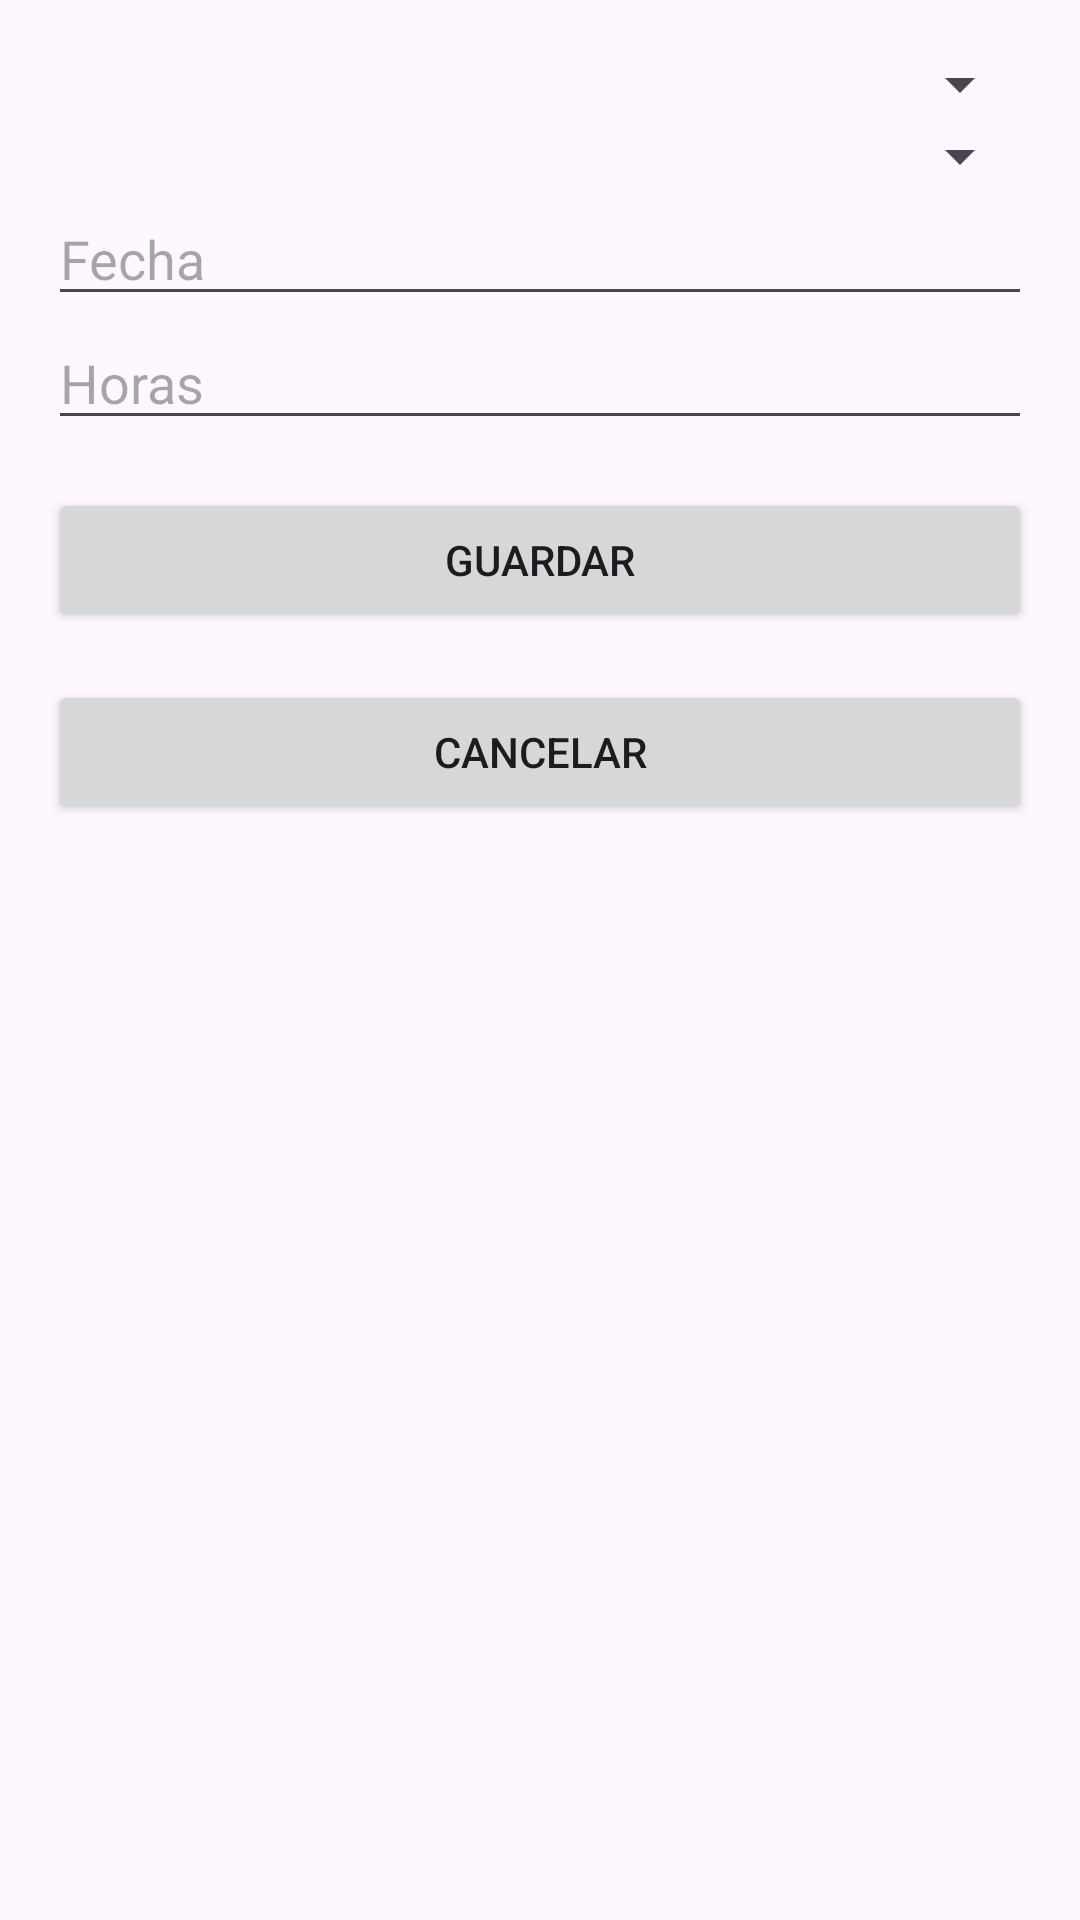

The Android layout XML behind this screen, and the referenced resources:
<!-- AndroidManifest.xml: application theme Theme.NegociosElectronicos -->
<!-- res/layout/activity_formulario_transacciones.xml -->
<?xml version="1.0" encoding="utf-8"?>
<LinearLayout xmlns:android="http://schemas.android.com/apk/res/android"
    android:layout_width="match_parent"
    android:layout_height="match_parent"
    xmlns:tools="http://schemas.android.com/tools"
    android:orientation="vertical"
    android:padding="16dp"
    tools:context=".Formularios.FormularioTransaccionesActivity">

    <Spinner
        android:id="@+id/spinner_codigo_trabajador"
        android:layout_width="match_parent"
        android:layout_height="wrap_content" />

    <Spinner
        android:id="@+id/spinner_tipo_permiso"
        android:layout_width="match_parent"
        android:layout_height="wrap_content" />

    <EditText
        android:id="@+id/editText_fecha"
        android:layout_width="match_parent"
        android:layout_height="wrap_content"
        android:hint="Fecha"
        android:inputType="text" />

    <EditText
        android:id="@+id/editText_horas"
        android:layout_width="match_parent"
        android:layout_height="wrap_content"
        android:hint="Horas"
        android:inputType="time" />

    <Button
        android:id="@+id/button_guardar"
        android:layout_width="match_parent"
        android:layout_height="wrap_content"
        android:text="Guardar"
        android:layout_marginTop="16dp"/>

    <Button
        android:id="@+id/button_cancelar"
        android:layout_width="match_parent"
        android:layout_height="wrap_content"
        android:text="Cancelar"
        android:layout_marginTop="16dp"/>

</LinearLayout>
<!-- resources referenced by this layout -->
<resources>
  <style name="Theme.NegociosElectronicos" parent="Base.Theme.NegociosElectronicos" />
  <style name="Base.Theme.NegociosElectronicos" parent="Theme.Material3.DayNight.NoActionBar">
          
          
      </style>
</resources>
